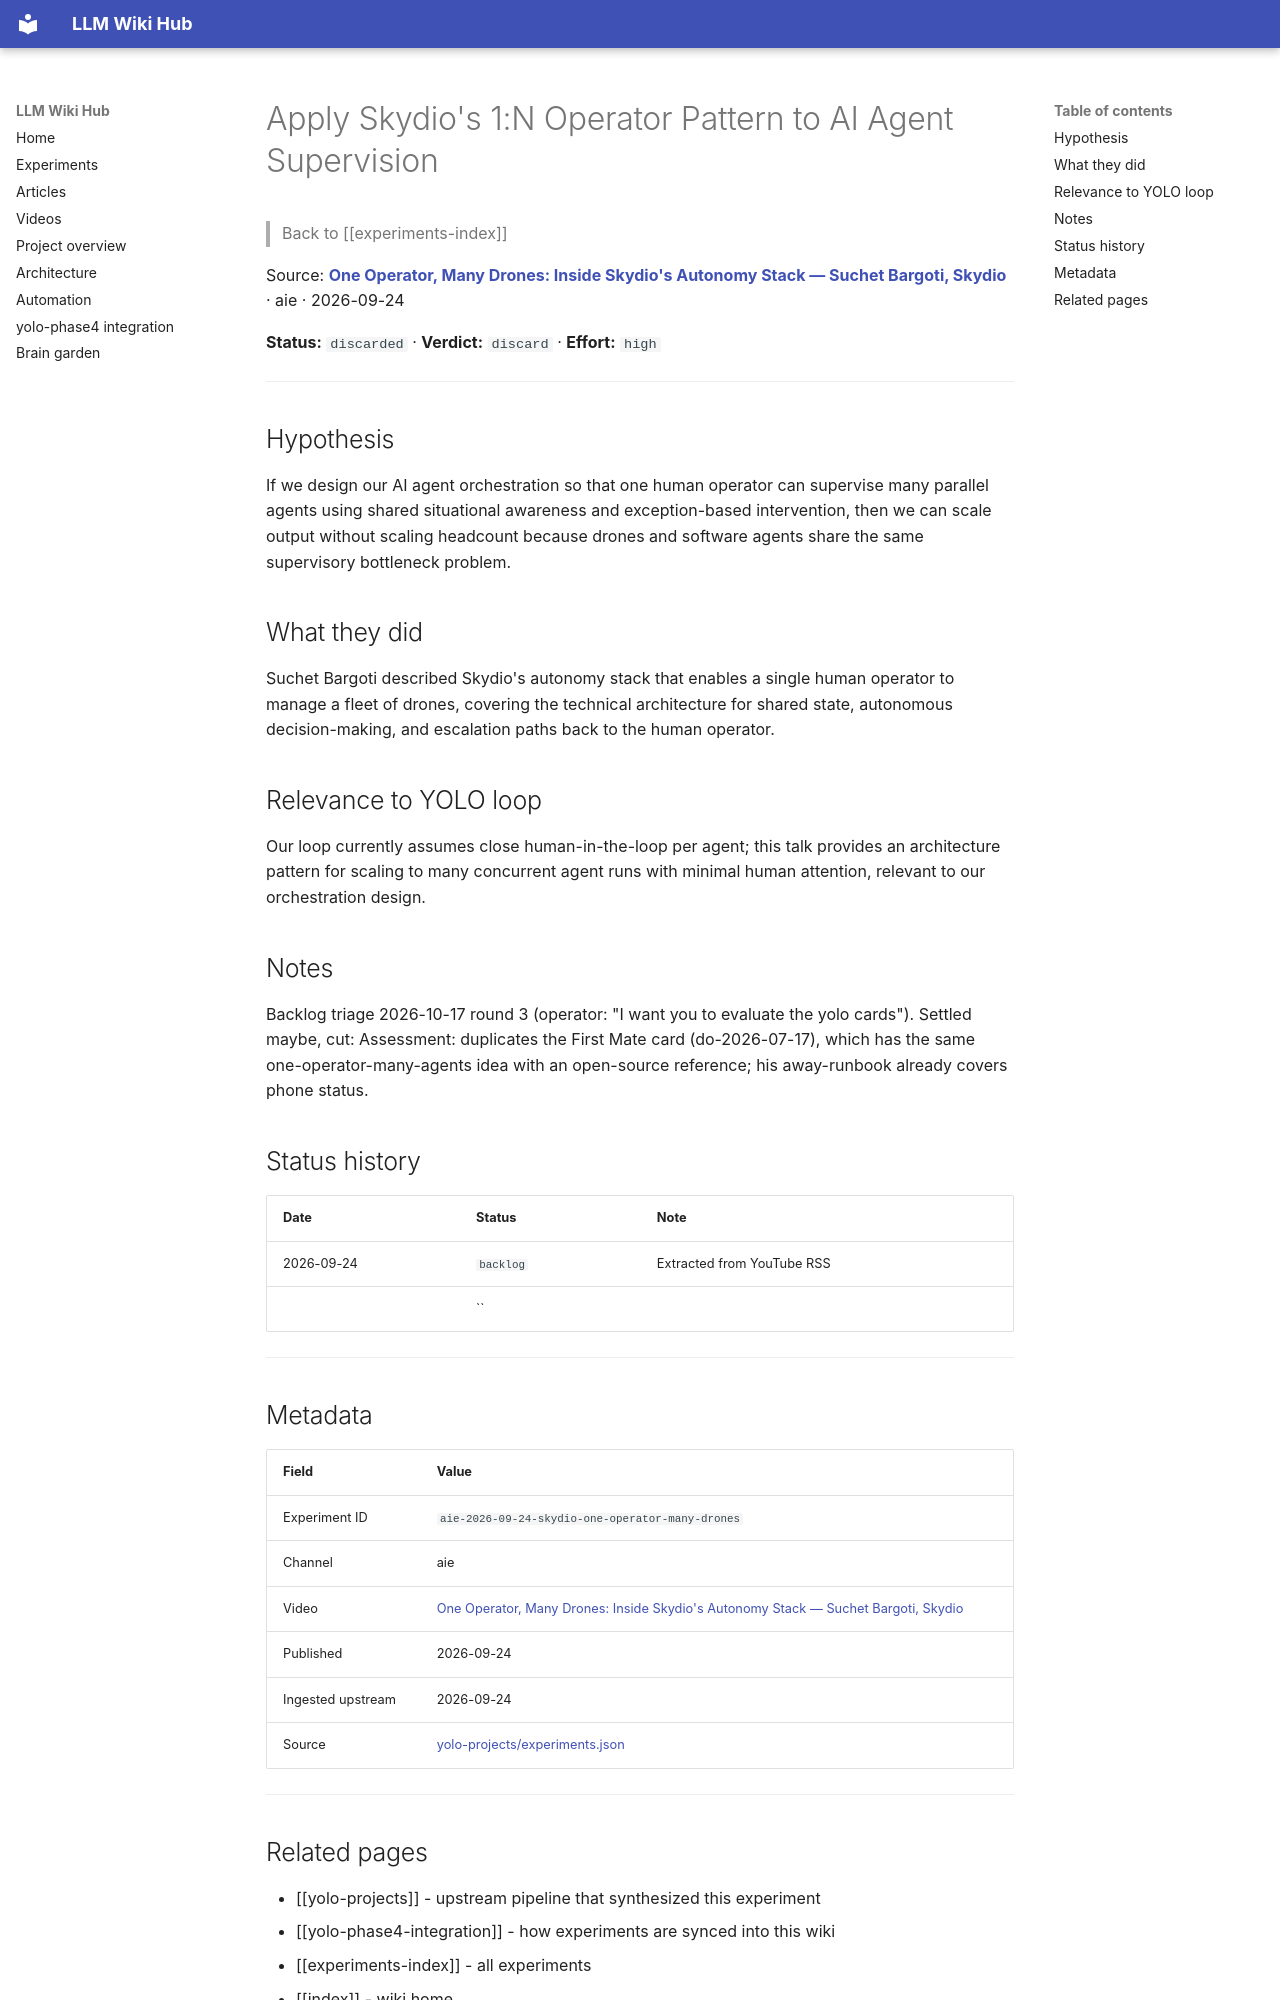

repository: Anguijm/llm-wiki-hub · page: experiments/aie-2026-09-24-skydio-one-operator-many-drones/index.html · generator: mkdocs

# Apply Skydio's 1:N Operator Pattern to AI Agent Supervision

> Back to [[experiments-index]]

Source: **[One Operator, Many Drones: Inside Skydio's Autonomy Stack — Suchet Bargoti, Skydio](https://www.youtube.com/watch?v=2wgPHvW0mG8)** · aie · 2026-09-24

**Status:** `discarded` · **Verdict:** `discard` · **Effort:** `high`

---

## Hypothesis

If we design our AI agent orchestration so that one human operator can supervise many parallel agents using shared situational awareness and exception-based intervention, then we can scale output without scaling headcount because drones and software agents share the same supervisory bottleneck problem.

## What they did

Suchet Bargoti described Skydio's autonomy stack that enables a single human operator to manage a fleet of drones, covering the technical architecture for shared state, autonomous decision-making, and escalation paths back to the human operator.

## Relevance to YOLO loop

Our loop currently assumes close human-in-the-loop per agent; this talk provides an architecture pattern for scaling to many concurrent agent runs with minimal human attention, relevant to our orchestration design.

## Notes

Backlog triage 2026-10-17 round 3 (operator: "I want you to evaluate the yolo cards"). Settled maybe, cut: Assessment: duplicates the First Mate card (do-2026-07-17), which has the same one-operator-many-agents idea with an open-source reference; his away-runbook already covers phone status.

## Status history

| Date | Status | Note |
|---|---|---|
| 2026-09-24 | `backlog` | Extracted from YouTube RSS |
|  | `` |  |

---

## Metadata

| Field | Value |
|---|---|
| Experiment ID | `aie-2026-09-24-skydio-one-operator-many-drones` |
| Channel | aie |
| Video | [One Operator, Many Drones: Inside Skydio's Autonomy Stack — Suchet Bargoti, Skydio](https://www.youtube.com/watch?v=2wgPHvW0mG8) |
| Published | 2026-09-24 |
| Ingested upstream | 2026-09-24 |
| Source | [yolo-projects/experiments.json](https://github.com/Anguijm/yolo-projects/blob/main/experiments.json) |

---
